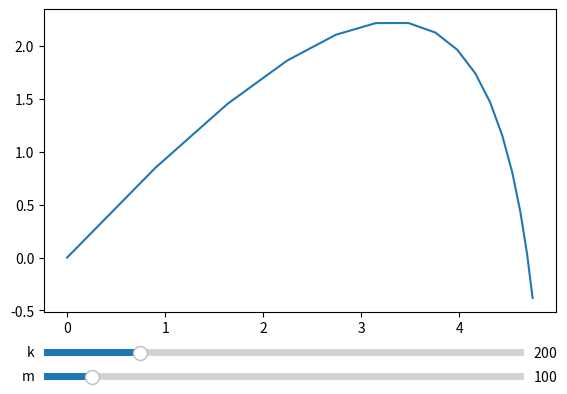

Here is the Python script that generated this plot:
import matplotlib.pyplot as plt
from matplotlib.widgets import Slider

def calc(m, k):
    dt = .1
    gx = 0
    gy = -10

    sx = [0]
    sy = [0]
    vx = [10]
    vy = [10]

    while(sy[-1]>=0):
        ax = (m*gx - k*vx[-1])/m
        ay = (m*gy - k*vy[-1])/m

        vx2 = vx[-1] + ax*dt/2
        vy2 = vy[-1] + ay*dt/2

        ax2 = (m*gx - k*vx2)/m
        ay2 = (m*gy - k*vy2)/m

        dsx = vx2*dt
        dsy = vy2*dt
        dvx = ax2*dt
        dvy = ay2*dt

        sx.append(sx[-1]+dsx)
        sy.append(sy[-1]+dsy)
        vx.append(vx[-1]+dvx)
        vy.append(vy[-1]+dvy)
    return sx, sy


m = 100
k = 200
sx, sy = calc(m, k)
fig, ax = plt.subplots()
plt.subplots_adjust(left=.1, bottom=.25)
l, = plt.plot(sx, sy)

axfreq = plt.axes([0.1, 0.1, 0.75, 0.03])
axamp = plt.axes([0.1, 0.15, 0.75, 0.03])
sm = Slider(axfreq, 'm', 0, 1000, valinit=m)
sk = Slider(axamp, 'k', 0, 1000, valinit=k)
def update(val):
    m_new = sm.val
    k_new = sk.val
    sx, sy = calc(m_new, k_new)
    l.set_xdata(sx)
    l.set_ydata(sy)
    fig.canvas.draw_idle()
sm.on_changed(update)
sk.on_changed(update)

plt.show()
